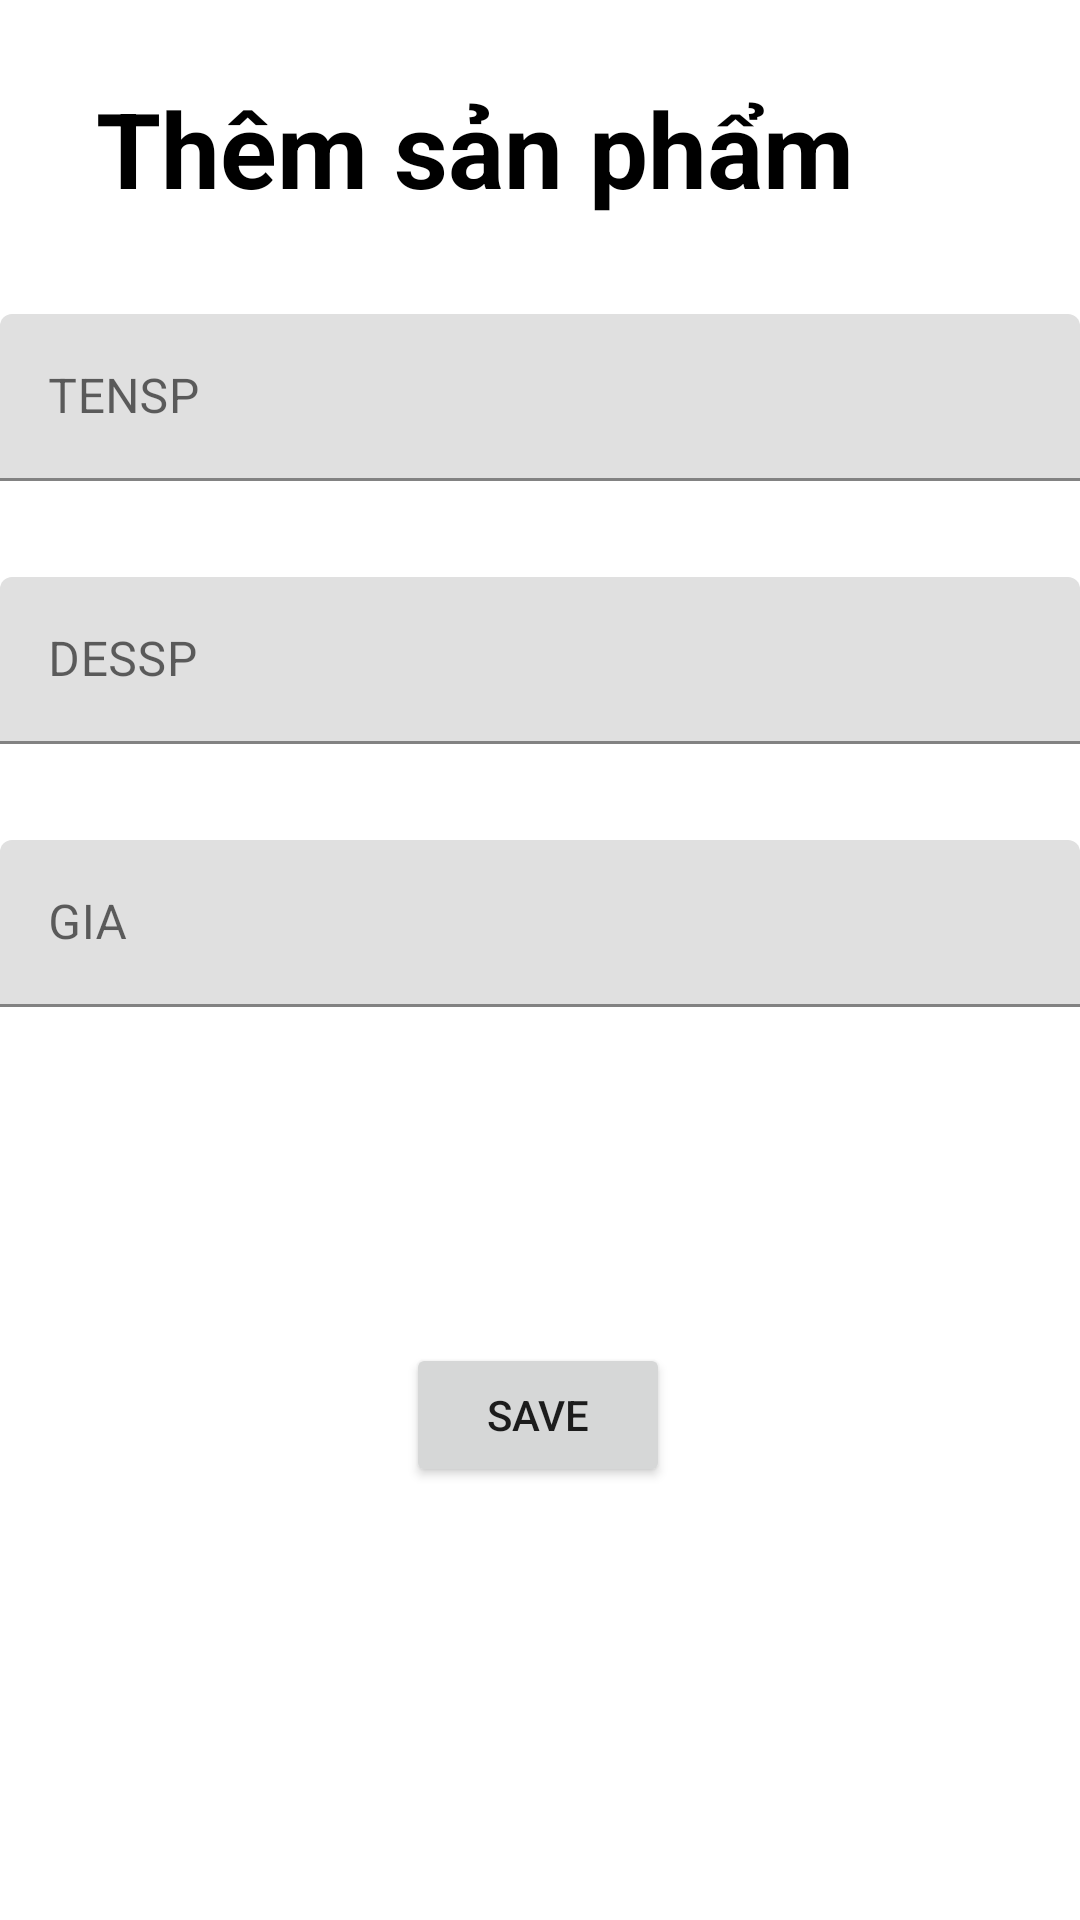

This screen was rendered from an Android layout file. Write that file and the resources it references.
<!-- AndroidManifest.xml: application theme Theme.DoanBanHang -->
<!-- res/layout/activity_add_sp.xml -->
<?xml version="1.0" encoding="utf-8"?>
<androidx.constraintlayout.widget.ConstraintLayout xmlns:android="http://schemas.android.com/apk/res/android"
    xmlns:app="http://schemas.android.com/apk/res-auto"
    xmlns:tools="http://schemas.android.com/tools"
    android:layout_width="match_parent"
    android:layout_height="match_parent"
    android:background="@drawable/gradientalbum"
    tools:context=".AddSpActivity">

    <com.google.android.material.textfield.TextInputLayout
        android:id="@+id/textgia"
        android:layout_width="match_parent"
        android:layout_height="wrap_content"
        android:layout_marginTop="32dp"
        app:layout_constraintStart_toStartOf="parent"
        app:layout_constraintTop_toBottomOf="@+id/textdessp">

        <com.google.android.material.textfield.TextInputEditText
            android:id="@+id/gia"
            android:layout_width="match_parent"
            android:layout_height="wrap_content"
            android:hint="GIA"
            tools:ignore="TouchTargetSizeCheck" />
    </com.google.android.material.textfield.TextInputLayout>

    <com.google.android.material.textfield.TextInputLayout
        android:id="@+id/textdessp"
        android:layout_width="match_parent"
        android:layout_height="wrap_content"
        android:layout_marginTop="32dp"
        app:layout_constraintStart_toStartOf="parent"
        app:layout_constraintTop_toBottomOf="@+id/texttensp">

        <com.google.android.material.textfield.TextInputEditText
            android:id="@+id/dessp"
            android:layout_width="match_parent"
            android:layout_height="wrap_content"
            android:hint="DESSP"
            tools:ignore="TouchTargetSizeCheck" />
    </com.google.android.material.textfield.TextInputLayout>

    <com.google.android.material.textfield.TextInputLayout
        android:id="@+id/texttensp"
        android:layout_width="match_parent"
        android:layout_height="wrap_content"
        android:layout_marginTop="32dp"
        app:layout_constraintStart_toStartOf="parent"
        app:layout_constraintTop_toBottomOf="@+id/textView21">

        <com.google.android.material.textfield.TextInputEditText
            android:id="@+id/tensp"
            android:layout_width="match_parent"
            android:layout_height="wrap_content"
            android:hint="TENSP"
            tools:ignore="TouchTargetSizeCheck" />
    </com.google.android.material.textfield.TextInputLayout>

    <Button
        android:id="@+id/buttonsave"
        android:layout_width="wrap_content"
        android:layout_height="wrap_content"
        android:text="Save"
        app:layout_constraintEnd_toEndOf="parent"
        app:layout_constraintHorizontal_bias="0.498"
        app:layout_constraintStart_toStartOf="parent"
        app:layout_constraintTop_toBottomOf="@+id/spinnernhacungcap" />

    <TextView
        android:id="@+id/textView21"
        android:layout_width="wrap_content"
        android:layout_height="wrap_content"
        android:layout_marginStart="32dp"
        android:layout_marginTop="26dp"
        android:text="Thêm sản phẩm"
        android:textColor="#000000"
        android:textSize="35sp"
        android:textStyle="bold"
        app:layout_constraintStart_toStartOf="parent"
        app:layout_constraintTop_toTopOf="parent" />

    <Spinner
        android:id="@+id/spinner"
        android:layout_width="409dp"
        android:layout_height="wrap_content"
        android:layout_marginStart="1dp"
        android:layout_marginTop="16dp"
        android:minHeight="48dp"
        app:layout_constraintStart_toStartOf="parent"
        app:layout_constraintTop_toBottomOf="@+id/textgia"
        tools:ignore="SpeakableTextPresentCheck" />

    <Spinner
        android:id="@+id/spinnernhacungcap"
        android:layout_width="409dp"
        android:layout_height="wrap_content"
        android:layout_marginStart="1dp"
        android:minHeight="48dp"
        app:layout_constraintStart_toStartOf="parent"
        app:layout_constraintTop_toBottomOf="@+id/spinner"
        tools:ignore="SpeakableTextPresentCheck" />

</androidx.constraintlayout.widget.ConstraintLayout>
<!-- resources referenced by this layout -->
<resources>
  <style name="Theme.DoanBanHang" parent="Theme.MaterialComponents.DayNight.NoActionBar">
          
          <item name="colorPrimary">@color/purple_500</item>
          <item name="colorPrimaryVariant">@color/purple_700</item>
          <item name="colorOnPrimary">@color/white</item>
          
          <item name="colorSecondary">@color/teal_200</item>
          <item name="colorSecondaryVariant">@color/teal_700</item>
          <item name="colorOnSecondary">@color/black</item>
          
          <item name="android:statusBarColor">?attr/colorPrimaryVariant</item>
          
      </style>
  <color name="purple_500">#FF6200EE</color>
  <color name="purple_700">#FF3700B3</color>
  <color name="white">#FFFFFFFF</color>
  <color name="teal_200">#FF03DAC5</color>
  <color name="teal_700">#FF018786</color>
  <color name="black">#272727</color>
</resources>
